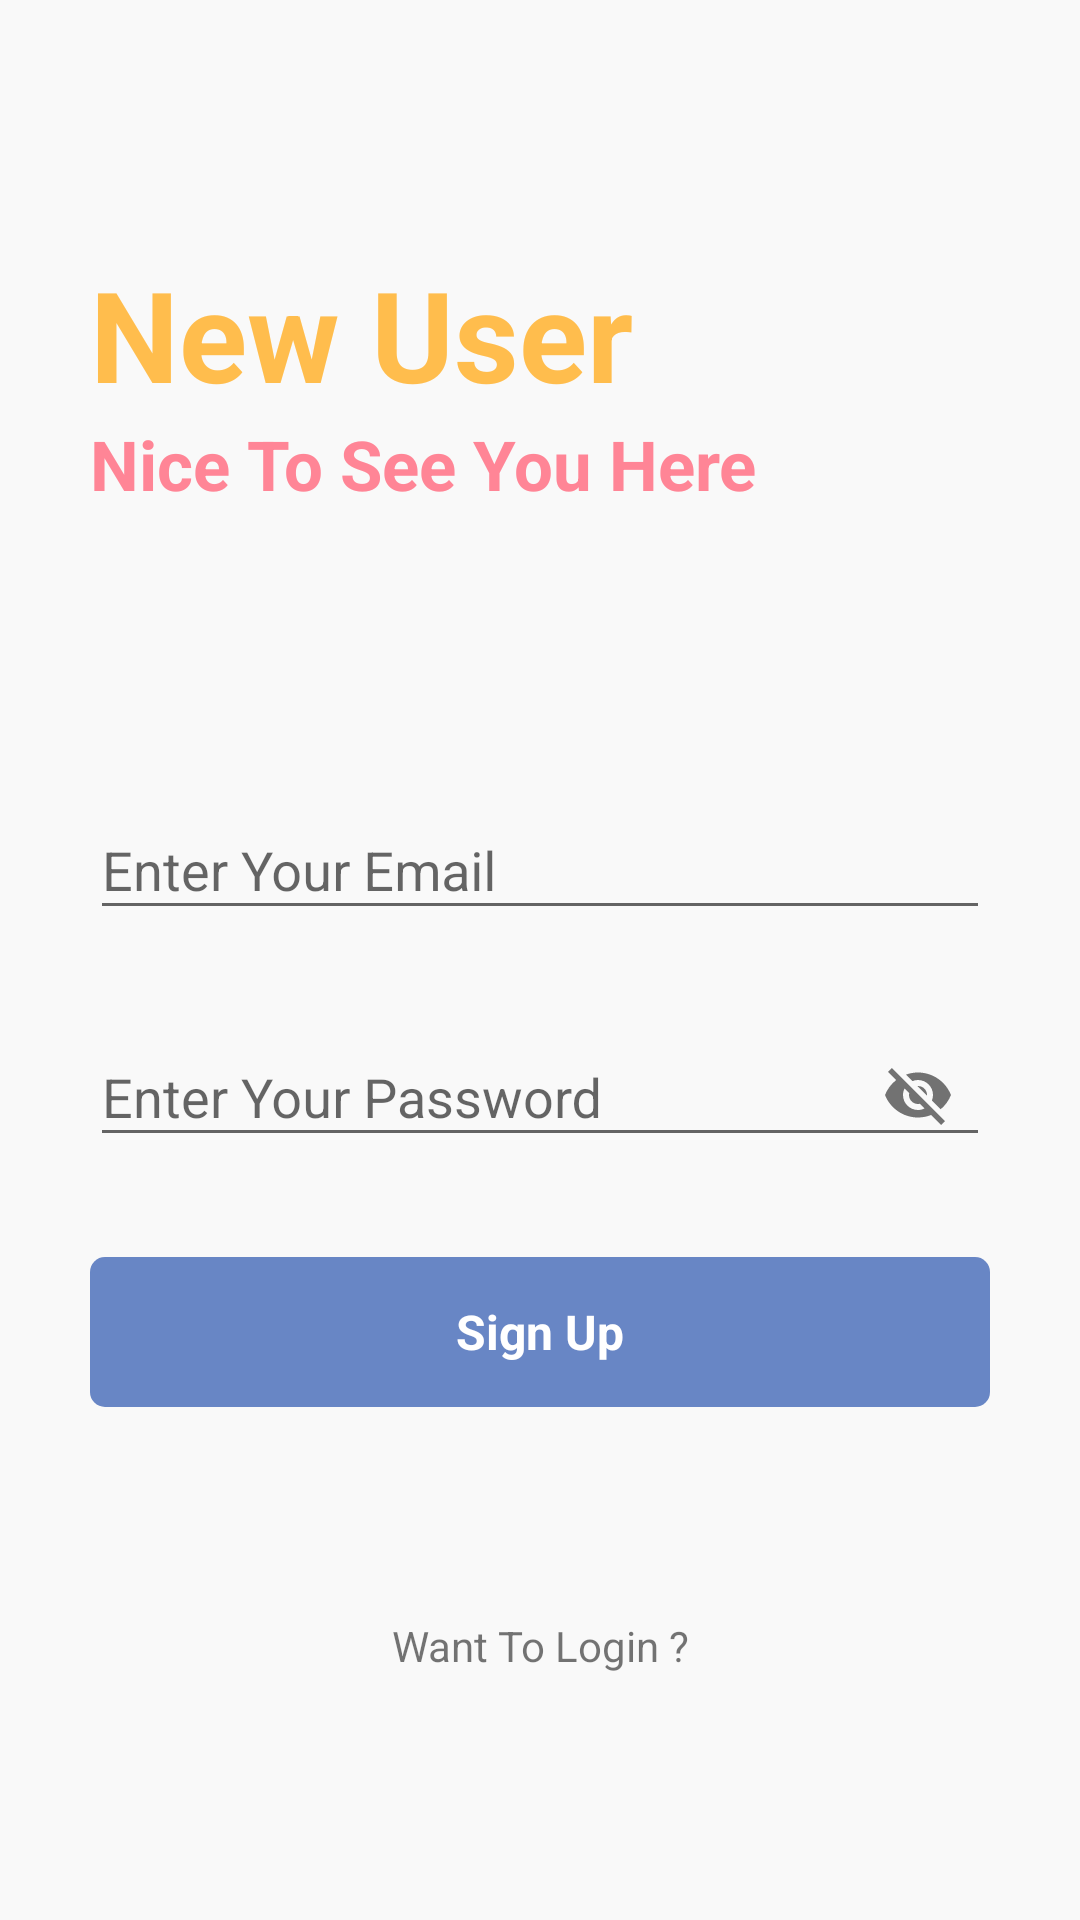

Reconstruct the res/layout file that produces this screen, plus the resources it refers to.
<!-- AndroidManifest.xml: application theme Theme.MyNotesApp -->
<!-- res/layout/activity_signup.xml -->
<?xml version="1.0" encoding="utf-8"?>
<RelativeLayout xmlns:android="http://schemas.android.com/apk/res/android"
    xmlns:app="http://schemas.android.com/apk/res-auto"
    xmlns:tools="http://schemas.android.com/tools"
    android:layout_width="match_parent"
    android:layout_height="match_parent"
    android:background="#f9f9f9"
    tools:context=".signup">

    <RelativeLayout
        android:layout_width="match_parent"
        android:layout_height="wrap_content"
        android:id="@+id/centerline2"
        android:layout_centerInParent="true">
    </RelativeLayout>

    <LinearLayout
        android:layout_width="match_parent"
        android:layout_height="wrap_content"
        android:layout_marginLeft="30dp"
        android:layout_marginRight="30dp"
        android:layout_above="@id/centerline2"
        android:layout_marginBottom="150dp"
        android:orientation="vertical">

        <TextView
            android:layout_width="match_parent"
            android:layout_height="wrap_content"
            android:text="New User"
            android:textSize="42sp"
            android:textColor="#FFBD4D"
            android:textStyle="bold">

        </TextView>

        <TextView
            android:layout_width="match_parent"
            android:layout_height="wrap_content"
            android:text="Nice To See You Here"
            android:textSize="23sp"
            android:textColor="#FF8596"
            android:textStyle="bold">

        </TextView>

    </LinearLayout>

    <com.google.android.material.textfield.TextInputLayout
        android:layout_width="match_parent"
        android:layout_height="wrap_content"
        android:layout_above="@id/centerline2"
        android:layout_marginBottom="10dp"
        android:id="@+id/email"
        android:layout_marginRight="30dp"
        android:layout_marginLeft="30dp">

        <EditText
            android:layout_width="match_parent"
            android:layout_height="wrap_content"
            android:id="@+id/signupemail"
            android:hint="Enter Your Email"
            android:inputType="textEmailAddress">


        </EditText>

    </com.google.android.material.textfield.TextInputLayout>


    <com.google.android.material.textfield.TextInputLayout
        android:layout_width="match_parent"
        android:layout_height="wrap_content"
        android:layout_below="@id/centerline2"
        android:layout_marginTop="10dp"
        android:id="@+id/password"
        android:layout_marginRight="30dp"
        android:layout_marginLeft="30dp"
        app:passwordToggleEnabled="true">

        <EditText
            android:layout_width="match_parent"
            android:layout_height="wrap_content"
            android:id="@+id/signuppassword"
            android:hint="Enter Your Password">
        </EditText>

    </com.google.android.material.textfield.TextInputLayout>

    <RelativeLayout
        android:layout_width="match_parent"
        android:layout_height="50dp"
        android:layout_marginLeft="30dp"
        android:layout_marginRight="30dp"
        android:layout_marginTop="30dp"
        android:layout_below="@id/password"
        android:background="@drawable/button_design"
        android:id="@+id/signup">

        <TextView
            android:layout_width="wrap_content"
            android:layout_height="wrap_content"
            android:textStyle="bold"
            android:layout_marginStart="8dp"
            android:textSize="16dp"
            android:text="Sign Up"
            android:layout_centerInParent="true"
            android:textColor="@color/white">

        </TextView>
    </RelativeLayout>


    <TextView
        android:layout_width="match_parent"
        android:layout_height="wrap_content"
        android:textAlignment="center"
        android:text="Want To Login ?"
        android:layout_below="@id/signup"
        android:layout_marginLeft="20dp"
        android:layout_marginRight="20dp"
        android:id="@+id/gotologin"
        android:layout_marginTop="70dp">

    </TextView>



</RelativeLayout>
<!-- resources referenced by this layout -->
<resources>
  <color name="white">#FFFFFFFF</color>
  <!-- drawable button_design (drawable) -->
  <?xml version="1.0" encoding="utf-8"?>
  <shape xmlns:android="http://schemas.android.com/apk/res/android">
      <solid android:color="#6886c5"></solid>
      <corners android:radius="5dp"></corners>
  
  </shape>
  <style name="Theme.MyNotesApp" parent="Base.Theme.MyNotesApp" />
  <style name="Base.Theme.MyNotesApp" parent="Theme.AppCompat.Light">
          
          
      </style>
</resources>
